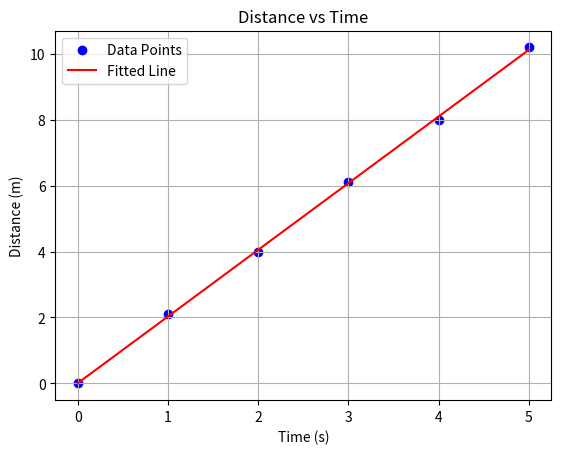

Recreate this plot in Python.
import numpy as np
import matplotlib.pyplot as plt
from scipy.stats import linregress

# Sample data: time (in seconds) and distance (in meters)
time = np.array([0, 1, 2, 3, 4, 5])
distance = np.array([0, 2.1, 4.0, 6.1, 8.0, 10.2])
# Perform linear regression to find velocity
slope, intercept, r_value, p_value, std_err = linregress(time, distance)
# Slope represents velocity (m/s)
velocity = slope
# Generate fitted line for plotting
fitted_distance = intercept + slope * time
# Plotting the data and the fitted line
plt.scatter(time, distance, color="blue", label="Data Points")
plt.plot(time, fitted_distance, color="red", label="Fitted Line")
plt.title("Distance vs Time")
plt.xlabel("Time (s)")
plt.ylabel("Distance (m)")
plt.legend()
plt.grid()
plt.show()
# Output the calculated velocity
print(f"Calculated Velocity: {velocity:.2f} m/s")
# This script analyzes distance vs time data to calculate velocity using linear regression.
# It visualizes the data and the fitted line, and outputs the calculated velocity.
# This script analyzes distance vs time data to calculate velocity using linear regression.
# It visualizes the data and the fitted line, and outputs the calculated velocity.
# This script analyzes distance vs time data to calculate velocity using linear regression.
# It visualizes the data and the fitted line, and outputs the calculated velocity.
# This script analyzes distance vs time data to calculate velocity using linear regression.
# It visualizes the data and the fitted line, and outputs the calculated velocity.

# This script analyzes distance vs time data to calculate velocity using linear regression.
# It visualizes the data and the fitted line, and outputs the calculated velocity.
